Run: headless pygame with SDL's dummy video driver; simulated clock (each Clock.tick advances the game by its frame time, no real sleeping); random seed 0; keys injected as events and as key.get_pressed() state; no mouse input.
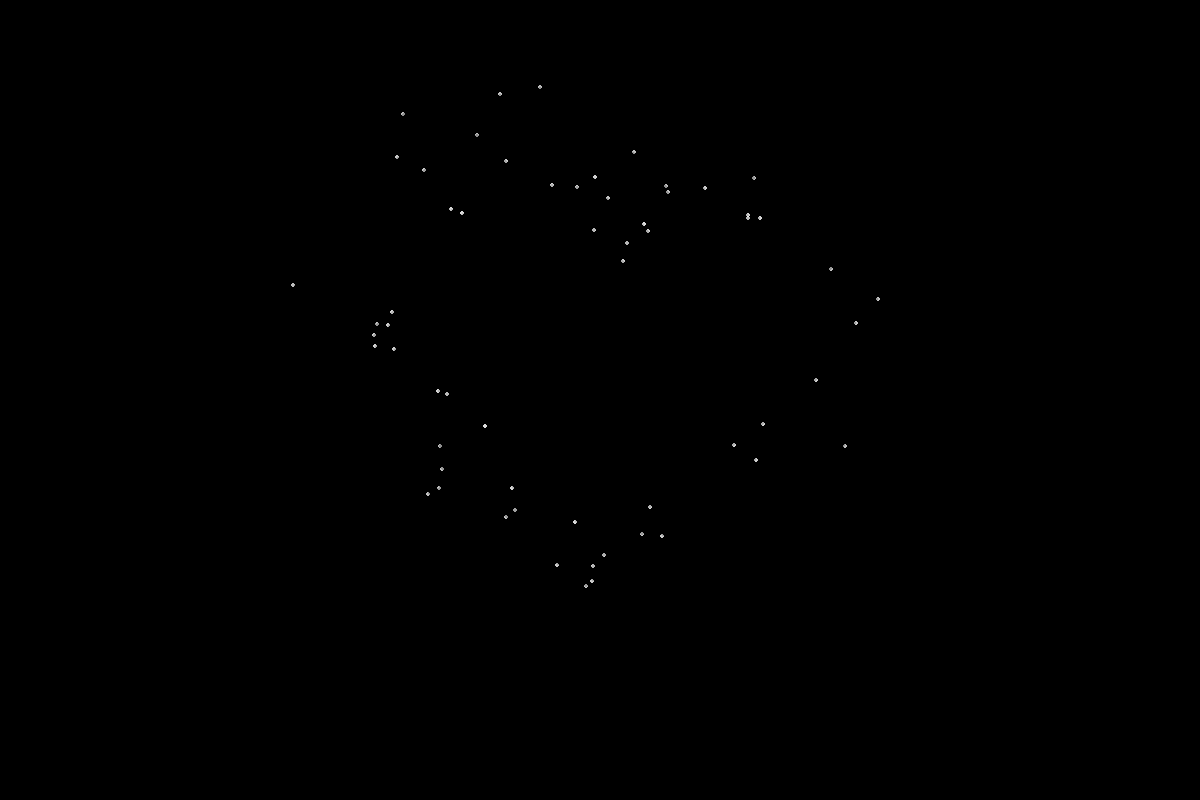
Frame 1 of 4 · flips 1–60 · no input
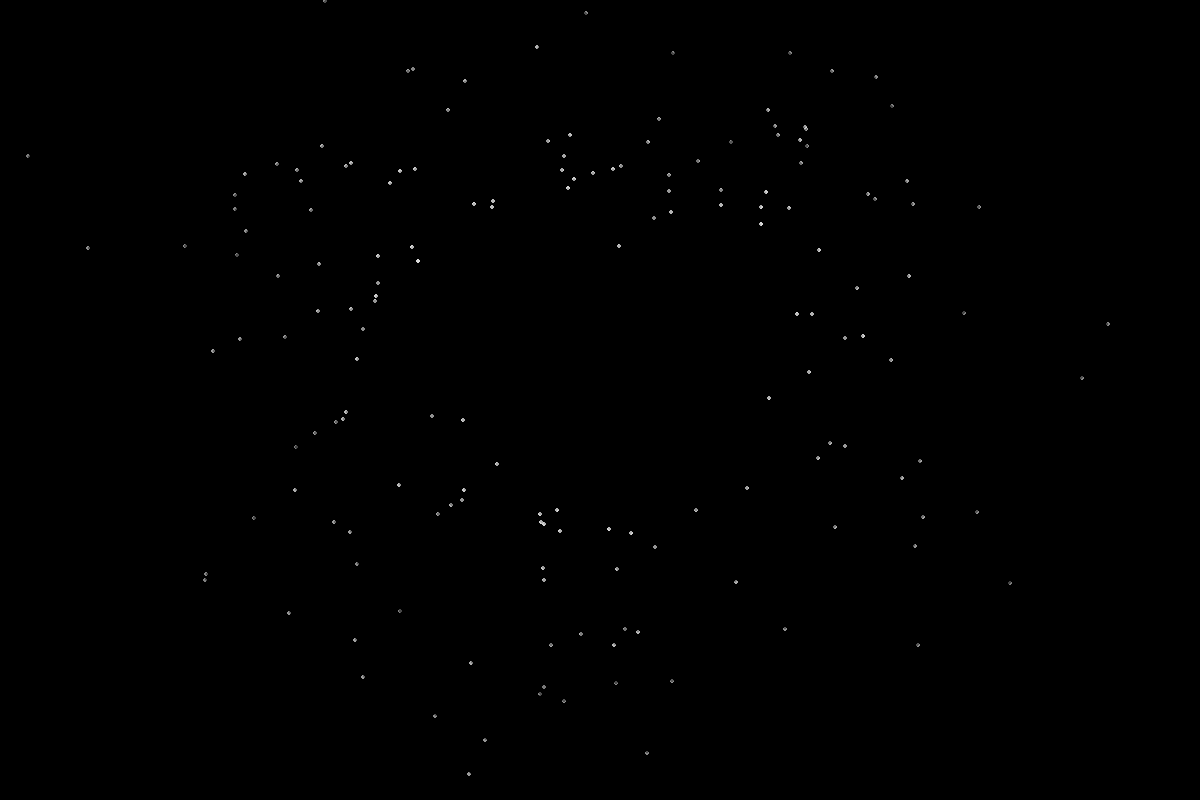
Frame 2 of 4 · flips 61–180 · tapped SPACE, RETURN · held RIGHT (→), D
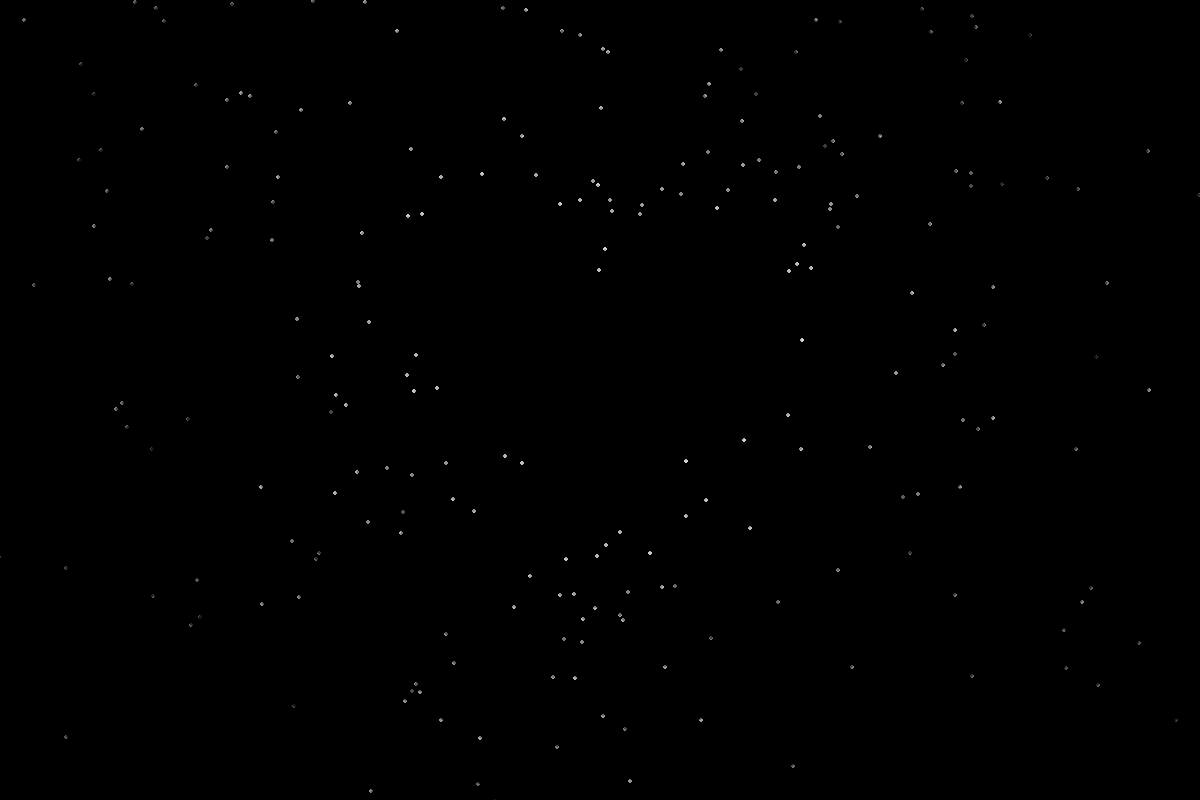
Frame 3 of 4 · flips 181–300 · held DOWN (↓), S
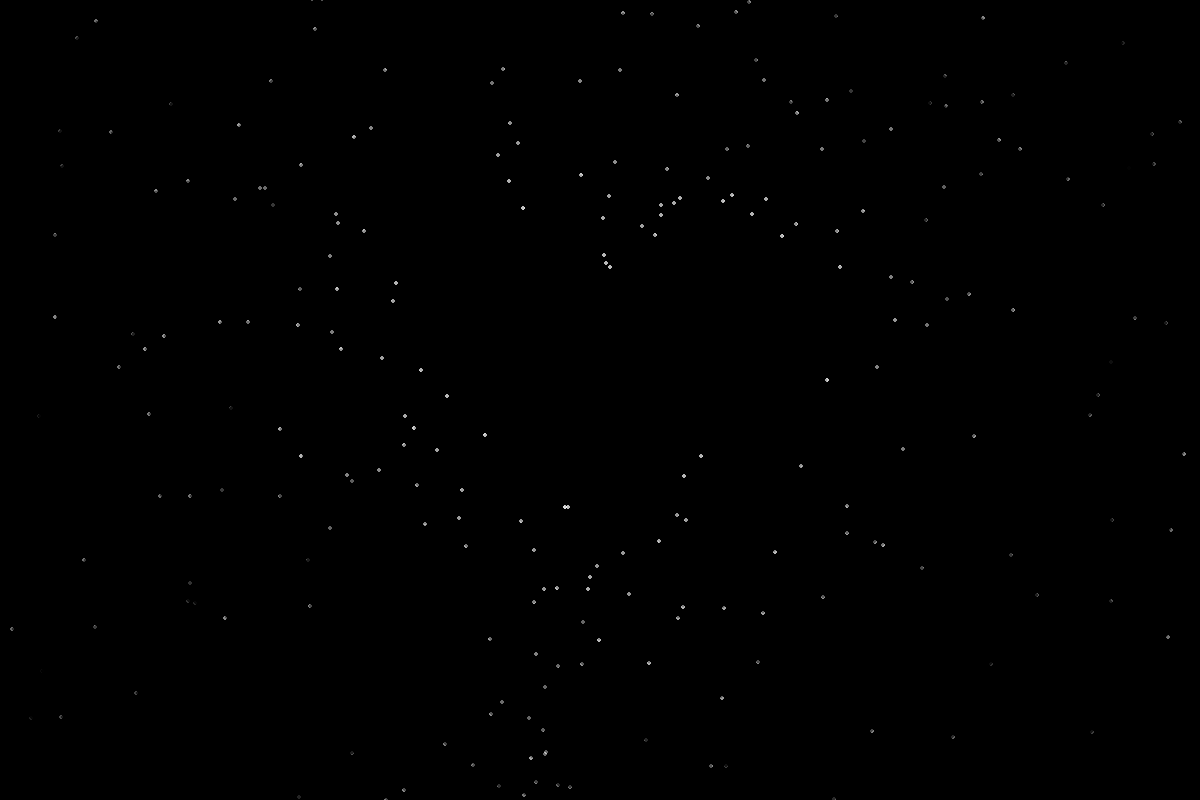
Frame 4 of 4 · flips 301–420 · held LEFT (←), A, UP (↑), W

The pygame program that drew these frames:

import math
import random
import pygame
from typing import List, Tuple

# ===================== 全局配置（和截图参数完全一致） =====================
class Config:
    GRAVITY = 0.0
    AIR_DRAG = 1.0
    FLING_FORCE = 3.0
    TANGENT_FORCE = 2.2
    FPS = 120
    PATH_SMOOTHNESS = 300
    PARTICLE_COUNT = 800
    SCREEN_WIDTH = 1200
    SCREEN_HEIGHT = 800

# ===================== 心形轨迹生成（笛卡尔心形公式） =====================
def generate_heart_path(center: Tuple[float, float], scale: float, num_points: int):
    path = []
    for i in range(num_points):
        t = 2 * math.pi * i / num_points
        x_rel = 16 * math.sin(t) ** 3
        y_rel = 13 * math.cos(t) - 5 * math.cos(2*t) - 2 * math.cos(3*t) - math.cos(4*t)
        x = center[0] + x_rel * scale
        y = center[1] - y_rel * scale
        path.append((x, y))
    return path

# 路径平滑重采样
def resample_path_evenly(path: List[Tuple[float, float]], target_count: int) -> List[Tuple[float, float]]:
    arc_lengths = [0.0]
    for i in range(1, len(path)):
        dx = path[i][0] - path[i-1][0]
        dy = path[i][1] - path[i-1][1]
        arc_lengths.append(arc_lengths[-1] + math.hypot(dx, dy))
    total_length = arc_lengths[-1]
    even_path = []
    for i in range(target_count):
        target_dist = total_length * i / target_count
        idx = arc_lengths.index(next(x for x in arc_lengths if x >= target_dist))
        even_path.append(path[idx])
    return even_path

# ===================== 平滑路径类 =====================
class SmoothPath:
    def __init__(self, center: Tuple[float, float], scale: float):
        self.center = center
        self.scale = scale
        raw = generate_heart_path(center, scale, Config.PATH_SMOOTHNESS)
        self.raw_path = resample_path_evenly(raw, Config.PATH_SMOOTHNESS)
        self.points = self.raw_path.copy()
        self.length = len(self.points)

    def get_point(self, t: float):
        idx = int(t * self.length) % self.length
        return self.points[idx]

# ===================== 流光粒子类（物理运动逻辑） =====================
class Petal:
    __slots__ = ('x', 'y', 'vx', 'vy', 'image', 'angle', 'angle_speed', 'life')
    def __init__(self, x: float, y: float, heart_center: Tuple[float, float], move_dir: Tuple[float, float]):
        self.x, self.y = x, y
        self.life = 1.0
        # 径向力（指向爱心中心）
        dx_to_center = x - heart_center[0]
        dy_to_center = y - heart_center[1]
        dist_to_center = math.hypot(dx_to_center, dy_to_center) or 1
        radial_dir_x, radial_dir_y = dx_to_center/dist_to_center, dy_to_center/dist_to_center

        move_dist = math.hypot(*move_dir) or 1
        tangent_dir_x, tangent_dir_y = move_dir[0]/move_dist, move_dir[1]/move_dist

        # 流光物理参数
        outward_speed = Config.FLING_FORCE * random.uniform(0.6, 1.4)
        tangent_speed = Config.TANGENT_FORCE * random.uniform(0.5, 1.2)
        random_angle = random.uniform(0, 2*math.pi)
        random_speed = Config.FLING_FORCE * random.uniform(0.1, 0.4)

        self.vx = radial_dir_x*outward_speed + tangent_dir_x*tangent_speed + math.cos(random_angle)*random_speed
        self.vy = radial_dir_y*outward_speed + tangent_dir_y*tangent_speed
        self.angle = random.uniform(0, math.pi*2)
        self.angle_speed = random.uniform(-0.05, 0.05)
        self.image = pygame.Surface((4,4), pygame.SRCALPHA)
        pygame.draw.circle(self.image, (255,255,255,220), (2,2), 2)

    def update(self, dt: float):
        self.vx *= Config.AIR_DRAG
        self.vy *= Config.AIR_DRAG + Config.GRAVITY
        self.x += self.vx * dt * 60
        self.y += self.vy * dt * 60
        self.life -= dt * 0.3

    def draw(self, screen):
        if self.life > 0:
            self.image.set_alpha(int(self.life*255))
            screen.blit(self.image, (self.x, self.y))

# ===================== 主程序 =====================
def main():
    pygame.init()
    screen = pygame.display.set_mode((Config.SCREEN_WIDTH, Config.SCREEN_HEIGHT))
    pygame.display.set_caption("心海流光")
    clock = pygame.time.Clock()
    heart_center = (Config.SCREEN_WIDTH//2, Config.SCREEN_HEIGHT//2 - 50)
    path = SmoothPath(heart_center, 12)
    particles = []
    trail_surface = pygame.Surface(screen.get_size(), pygame.SRCALPHA)

    running = True
    while running:
        dt = clock.tick(Config.FPS) / 1000
        for e in pygame.event.get():
            if e.type == pygame.QUIT:
                running = False

        # 持续生成爱心流光粒子
        if len(particles) < Config.PARTICLE_COUNT:
            t = random.random()
            px, py = path.get_point(t)
            move_dir = (math.cos(t*math.pi*2), math.sin(t*math.pi*2))
            particles.append(Petal(px, py, heart_center, move_dir))

        # 拖尾效果+粒子更新
        trail_surface.fill((0,0,0,18), special_flags=pygame.BLEND_RGBA_MIN)
        for p in particles[:]:
            p.update(dt)
            p.draw(trail_surface)
            if p.life <= 0:
                particles.remove(p)

        screen.fill((0,0,0))
        screen.blit(trail_surface, (0,0))
        pygame.display.flip()
    pygame.quit()

if __name__ == "__main__":
    main()
